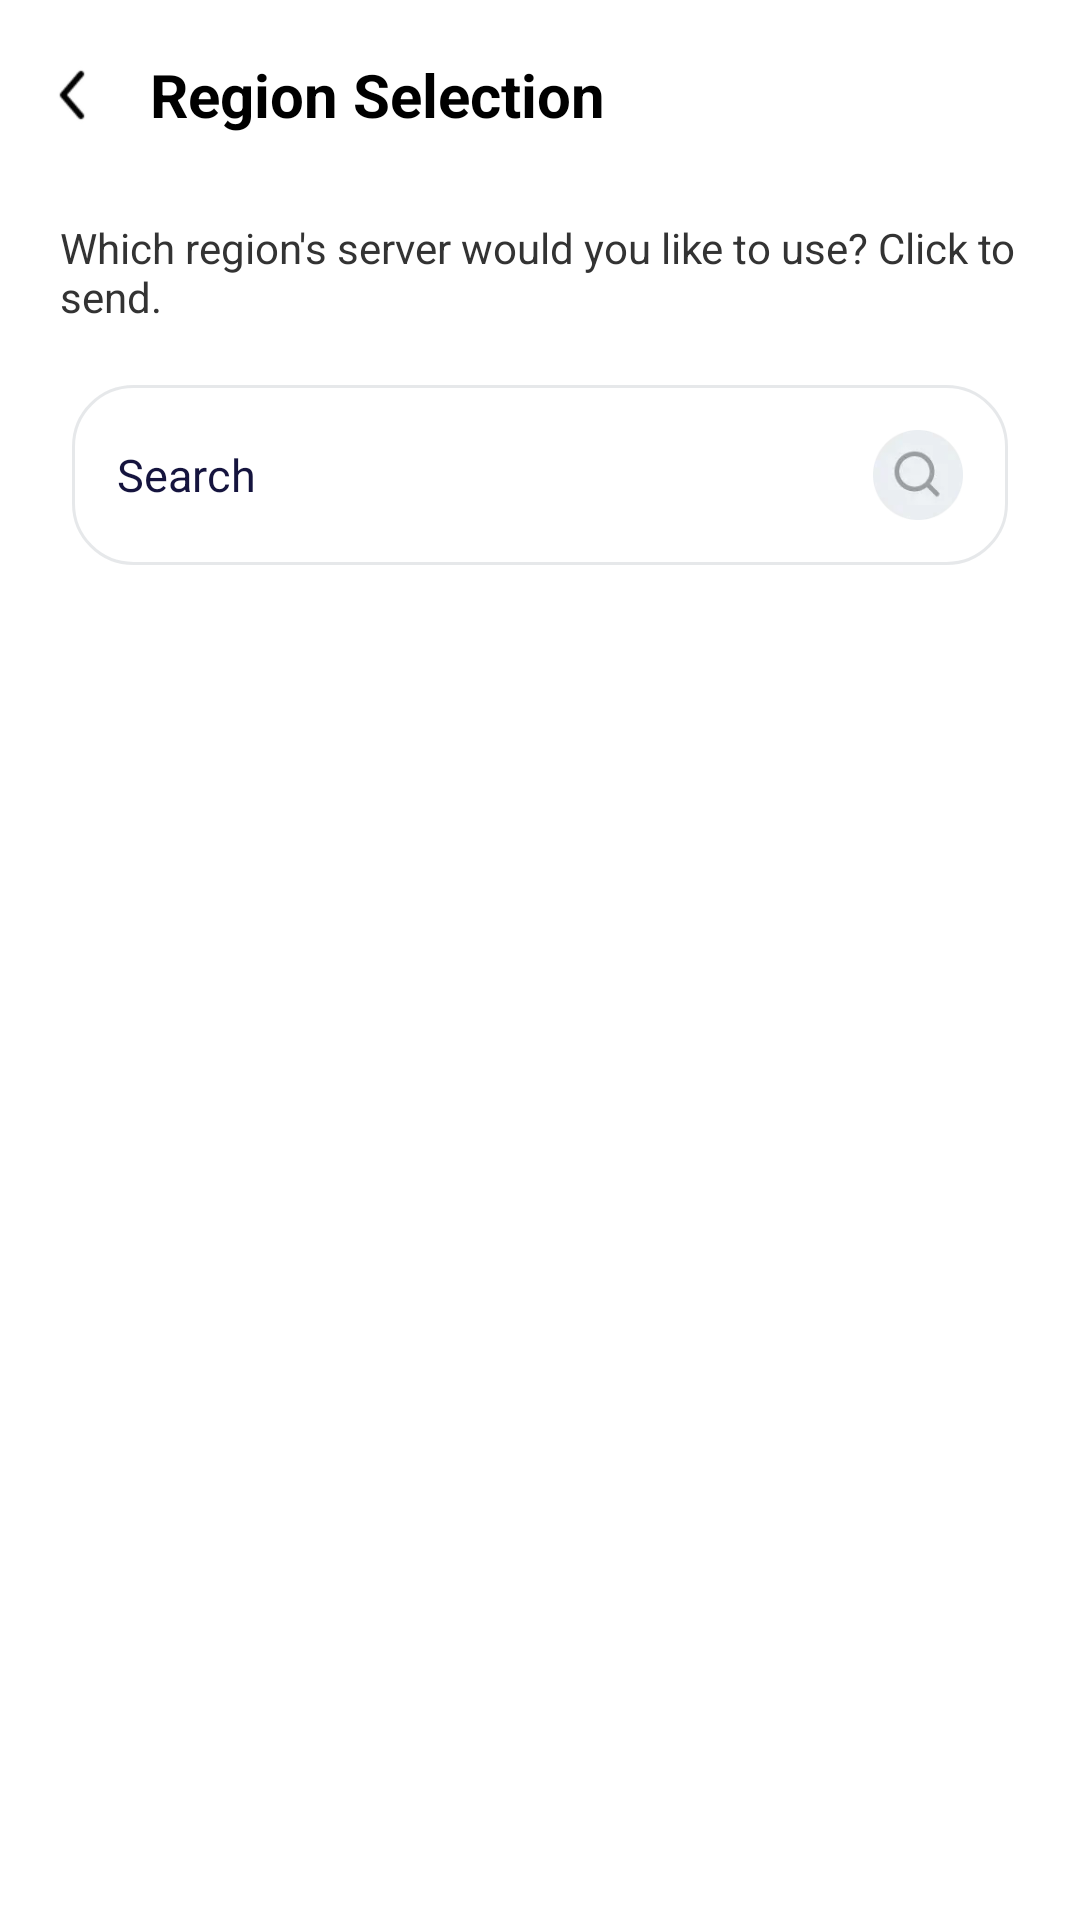

Write the Android layout XML for this screen, with the resource values it uses.
<!-- AndroidManifest.xml: application theme Theme.FlashVpn -->
<!-- res/layout/activity_region.xml -->
<?xml version="1.0" encoding="utf-8"?>
<layout xmlns:android="http://schemas.android.com/apk/res/android"
    xmlns:app="http://schemas.android.com/apk/res-auto"
    xmlns:tools="http://schemas.android.com/tools">

    <data>

        <import type="android.view.View" />

        <variable
            name="showCustom"
            type="Boolean"
            android:value="false" />
    </data>

    <androidx.constraintlayout.widget.ConstraintLayout
        android:layout_width="match_parent"
        android:layout_height="match_parent"
        android:background="@color/white">

        <ImageView
            android:id="@+id/img_back"
            android:layout_width="50dp"
            android:layout_height="50dp"
            android:scaleType="centerInside"
            android:src="@mipmap/flash_return"
            app:layout_constraintBottom_toBottomOf="@+id/textView4"
            app:layout_constraintStart_toStartOf="parent"
            app:layout_constraintTop_toTopOf="@+id/textView4" />

        <TextView
            android:id="@+id/textView4"
            android:layout_width="wrap_content"
            android:layout_height="wrap_content"
            android:layout_marginTop="18sp"
            android:text="Region Selection"
            android:textColor="#FF000000"
            android:textSize="20sp"
            android:textStyle="bold"
            app:layout_constraintStart_toEndOf="@+id/img_back"
            app:layout_constraintTop_toTopOf="parent" />


        <TextView
            android:id="@+id/tv_tips"
            android:layout_width="match_parent"
            android:layout_height="wrap_content"
            android:text="Which region's server would you like to use? Click to send."
            android:textColor="#FF333333"
            android:textSize="14sp"
            android:layout_marginHorizontal="20dp"
            android:layout_marginTop="28dp"
            app:layout_constraintTop_toBottomOf="@+id/textView4" />


        <LinearLayout
            android:id="@+id/linearLayout2"
            android:layout_width="match_parent"
            android:layout_height="wrap_content"
            android:layout_marginHorizontal="24dp"
            android:layout_marginTop="20sp"
            android:background="@drawable/gray_20"
            android:gravity="center"
            android:orientation="horizontal"
            android:padding="15dp"
            android:visibility="@{showCustom ? View.VISIBLE : View.GONE}"
            app:layout_constraintTop_toBottomOf="@+id/tv_tips"
            tools:layout_editor_absoluteX="24dp">

            <EditText
                android:id="@+id/et_ser"
                android:layout_width="0dp"
                android:layout_height="20dp"
                android:layout_weight="1"
                android:background="@null"
                android:gravity="start|center_vertical"
                android:hint="Search"
                android:maxLength="15"
                android:textColor="@color/black"
                android:textColorHint="#15143E"
                android:textSize="15sp" />

            <androidx.appcompat.widget.AppCompatImageView
                android:layout_width="30dp"
                android:layout_height="30dp"
                android:scaleType="centerInside"
                android:src="@drawable/ic_search" />
        </LinearLayout>

        <LinearLayout
            android:layout_width="match_parent"
            android:layout_height="0dp"
            android:layout_marginHorizontal="20dp"
            android:layout_marginTop="16dp"
            android:gravity="center"
            android:orientation="vertical"
            app:layout_constraintBottom_toBottomOf="parent"
            app:layout_constraintTop_toBottomOf="@+id/linearLayout2">

            <TextView
                android:id="@+id/tv_no_data"
                android:layout_width="wrap_content"
                android:layout_height="wrap_content"
                android:text="No Data!"
                android:textColor="@color/black"
                android:textSize="18sp"
                android:textStyle="bold"
                android:visibility="gone" />

            <androidx.recyclerview.widget.RecyclerView
                android:id="@+id/rv_list_app"
                android:layout_width="match_parent"
                android:layout_height="match_parent"
                tools:listitem="@layout/item_app" />
        </LinearLayout>

    </androidx.constraintlayout.widget.ConstraintLayout>
</layout>
<!-- res/layout/item_app.xml (included above) -->
<?xml version="1.0" encoding="utf-8"?>
<LinearLayout xmlns:android="http://schemas.android.com/apk/res/android"
    android:layout_width="match_parent"
    android:layout_height="wrap_content">
    <LinearLayout
        android:id="@+id/ll_item"
        android:layout_width="match_parent"
        android:layout_height="wrap_content"
        android:background="@drawable/bg_item_app"
        android:paddingHorizontal="16dp"
        android:paddingVertical="12dp"
        android:layout_marginBottom="16dp"
        android:gravity="center">

        <androidx.appcompat.widget.AppCompatImageView
            android:id="@+id/aiv_app_icon"
            android:layout_width="30dp"
            android:layout_height="30dp"
            android:src="@mipmap/ic_launcher_round" />

        <LinearLayout
            android:layout_width="0dp"
            android:layout_height="wrap_content"
            android:layout_marginStart="10dp"
            android:layout_weight="1"
            android:orientation="horizontal">

            <TextView
                android:id="@+id/tv_app_name"
                android:layout_width="0dp"
                android:layout_height="wrap_content"
                android:layout_weight="1"
                android:text="App Name"
                android:textColor="#FF15143E"
                android:textSize="14sp"
                android:textStyle="bold" />

            <ImageView
                android:id="@+id/img_cho"
                android:layout_width="wrap_content"
                android:layout_height="wrap_content"
                android:layout_marginStart="3dp"
                android:src="@drawable/ic_dis_check" />
        </LinearLayout>

    </LinearLayout>

</LinearLayout>
<!-- resources referenced by this layout -->
<resources>
  <color name="black">#FF000000</color>
  <color name="white">#FFFFFFFF</color>
  <!-- drawable bg_item_app (drawable) -->
  <?xml version="1.0" encoding="utf-8"?>
  <shape xmlns:android="http://schemas.android.com/apk/res/android">
      <solid android:color="#F6F7FA"/>
      <corners android:radius="16dp"/>
      <stroke android:color="#EEEEEE"
          android:width="1dp"/>
  </shape>
  <!-- drawable gray_20 (drawable) -->
  <?xml version="1.0" encoding="utf-8"?>
  <shape xmlns:android="http://schemas.android.com/apk/res/android">
      <solid android:color="@color/white"/>
      <corners android:radius="20dp"/>
      <stroke android:color="#4DACB2BA"
          android:width="1dp"/>
  </shape>
  <!-- drawable ic_dis_check: webp bitmap (drawable-xxhdpi, 1278 bytes) -->
  <!-- drawable ic_search: webp bitmap (drawable-xxhdpi, 1592 bytes) -->
  <!-- mipmap flash_return: png bitmap (mipmap-xhdpi, 792 bytes) -->
  <!-- mipmap ic_launcher_round: webp bitmap (mipmap-hdpi, 5796 bytes) -->
  <style name="Theme.FlashVpn" parent="Theme.MaterialComponents.NoActionBar">
          
          
          <item name="android:statusBarColor">@color/white</item>
          
      </style>
</resources>
